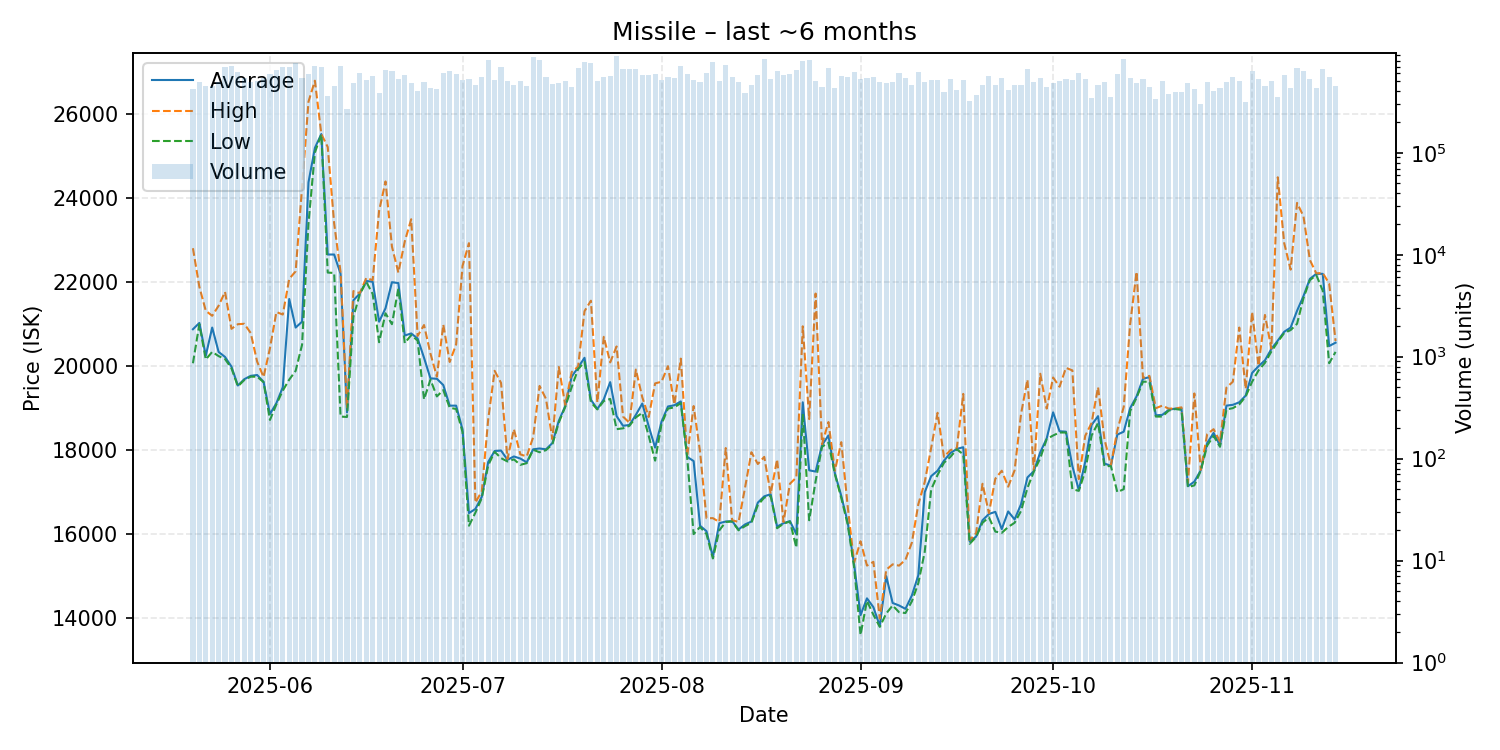

The data file committed next to this chart (first rows):
date, average, highest, lowest, order_count, volume
2025-05-20, 20880, 22810, 20070, 1260, 418703
2025-05-21, 21030, 21890, 21000, 1439, 496525
2025-05-22, 20250, 21320, 20160, 1275, 454939
2025-05-23, 20920, 21200, 20340, 1273, 451395
2025-05-24, 20340, 21440, 20240, 1547, 498152
2025-05-25, 20220, 21770, 20170, 1644, 699718
2025-05-26, 19990, 20890, 19950, 1414, 709751
2025-05-27, 19540, 21000, 19520, 1349, 624233
2025-05-28, 19690, 21010, 19670, 1496, 537609
2025-05-29, 19770, 20790, 19750, 1479, 496882
2025-05-30, 19790, 20110, 19750, 1486, 502716
2025-05-31, 19630, 19740, 19620, 1723, 546314
2025-06-01, 18860, 20430, 18720, 1673, 595590
2025-06-02, 19120, 21290, 19090, 1591, 646136
2025-06-03, 19500, 21230, 19420, 1510, 690941
2025-06-04, 21600, 22080, 19680, 1481, 700737
2025-06-05, 20920, 22260, 19890, 1514, 760573
2025-06-06, 21060, 24260, 20510, 1503, 543413
2025-06-07, 24380, 26300, 23400, 1666, 595764
2025-06-08, 25200, 26800, 25090, 1733, 706623
2025-06-09, 25530, 25530, 25520, 1512, 687334
2025-06-10, 22660, 25220, 22230, 1343, 363813
2025-06-11, 22660, 23400, 22220, 1327, 453708
2025-06-12, 22200, 22240, 18800, 1398, 714535
2025-06-13, 18900, 19000, 18790, 1255, 268490
2025-06-14, 21570, 21790, 21180, 1492, 487174
2025-06-15, 21730, 21740, 21710, 1498, 601647
2025-06-16, 22030, 22100, 22010, 1262, 522039
2025-06-17, 22010, 22050, 21720, 1426, 566402
2025-06-18, 21060, 23700, 20570, 1178, 384688
2025-06-19, 21380, 24400, 21260, 1397, 650571
2025-06-20, 22000, 22850, 21000, 1463, 639985
2025-06-21, 21980, 22230, 21850, 1445, 534798
2025-06-22, 20730, 22970, 20550, 1548, 581547
2025-06-23, 20780, 23500, 20740, 1297, 486211
2025-06-24, 20660, 20720, 20610, 1337, 399744
2025-06-25, 20200, 20980, 19210, 1318, 493064
2025-06-26, 19710, 20300, 19680, 1343, 430821
2025-06-27, 19700, 19750, 19280, 1323, 426578
2025-06-28, 19550, 20990, 19430, 1376, 601964
2025-06-29, 19060, 20100, 19010, 1540, 636303
2025-06-30, 19060, 20520, 18980, 1286, 596770
2025-07-01, 18490, 22390, 18430, 1287, 517756
2025-07-02, 16500, 22930, 16200, 1291, 531662
2025-07-03, 16600, 16750, 16510, 1162, 462477
2025-07-04, 16890, 17020, 16860, 1200, 550445
2025-07-05, 17720, 18740, 17640, 1460, 813481
2025-07-06, 17980, 19890, 17960, 1424, 515343
2025-07-07, 17990, 19600, 17810, 1350, 693232
2025-07-08, 17770, 17790, 17730, 1331, 502824
2025-07-09, 17850, 18500, 17780, 1327, 464506
2025-07-10, 17800, 17900, 17650, 1251, 502894
2025-07-11, 17710, 17850, 17690, 1143, 451185
2025-07-12, 18020, 18310, 18010, 1440, 873921
2025-07-13, 18040, 19530, 17950, 1483, 820979
2025-07-14, 18020, 19220, 18000, 1239, 554583
2025-07-15, 18170, 18260, 18140, 1286, 474826
2025-07-16, 18700, 19980, 18660, 1335, 483789
2025-07-17, 19050, 19070, 19030, 1254, 504046
2025-07-18, 19750, 19860, 19500, 1222, 442723
... 119 more rows
